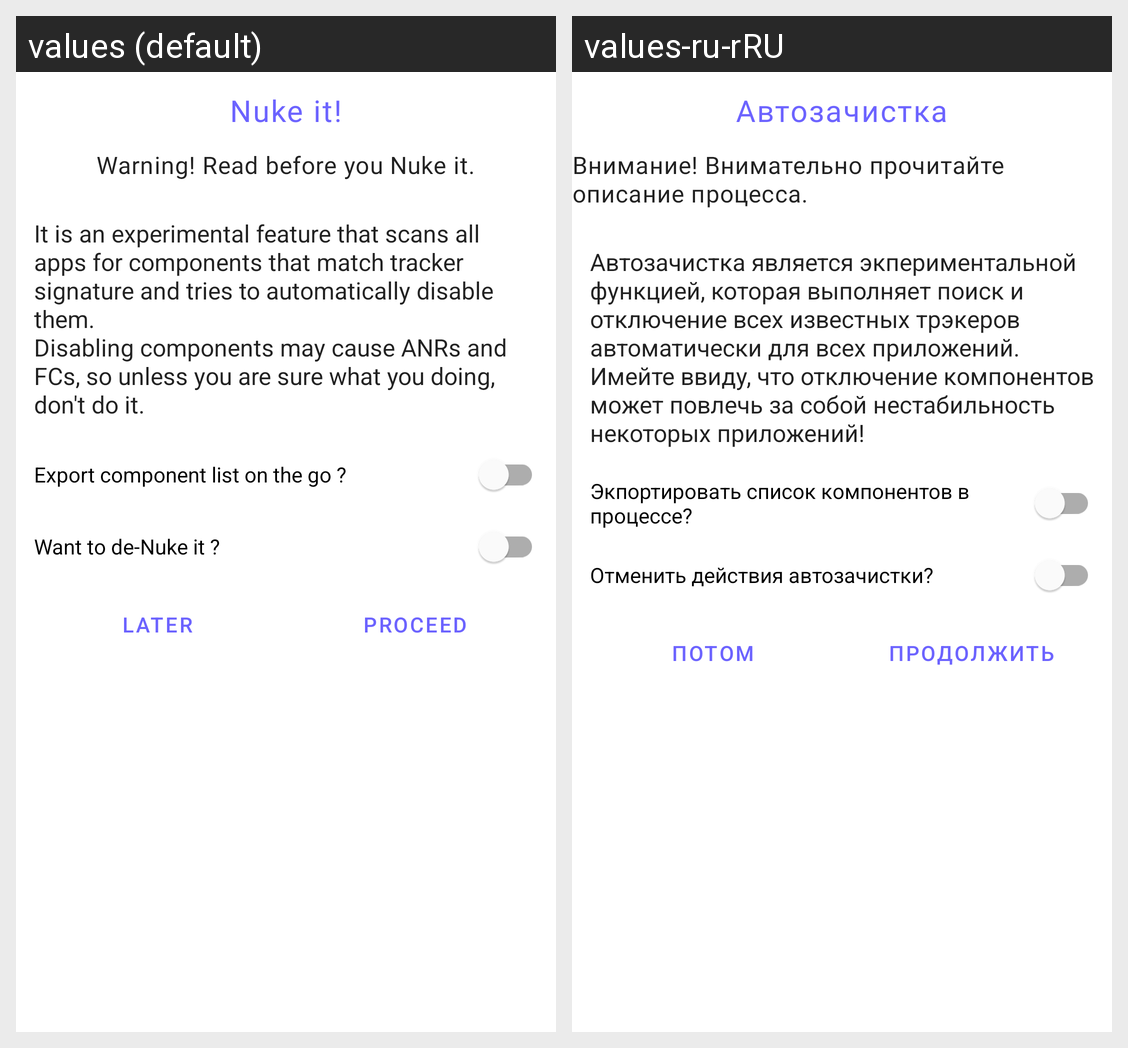

This grid shows one Android layout under two languages. Give, for every string resource on the screen, its name, the default text and each shown locale's text.
Android screen res/layout/sheet_nuke.xml rendered under 2 locales, left to right: values (default), values-ru-rRU. Device: Nexus 5 (rendered at 1080×1920; each locale shown at half size, 540×960, under a caption strip naming it); theme AppTheme.
Strings drawn on this screen, with the default value and each locale's value (text and hints the layout hard-codes, and strings that could not be matched under every locale, appear in the picture but are not listed):

action_nuke_it
  values: Nuke it!
  values-ru-rRU: Автозачистка

string_nuke_title
  values: Warning! Read before you Nuke it.
  values-ru-rRU: Внимание! Внимательно прочитайте описание процесса.

string_nuke_desc
  values: It is an experimental feature that scans all apps for components that match tracker signature and tries to automatically disable them.
      Disabling components may cause ANRs and FCs, so unless you are sure what you doing, don't do it.
  values-ru-rRU: Автозачистка является экпериментальной функцией, которая выполняет поиск и отключение всех известных трэкеров автоматически для всех приложений.
      Имейте ввиду, что отключение компонентов может повлечь за собой нестабильность некоторых приложений!

string_nuke_export
  values: Export component list on the go ?
  values-ru-rRU: Экпортировать список компонентов в процессе?

string_nuke_de_nuke
  values: Want to de-Nuke it ?
  values-ru-rRU: Отменить действия автозачистки?

action_later
  values: Later
  values-ru-rRU: Потом

action_proceed
  values: Proceed
  values-ru-rRU: Продолжить
